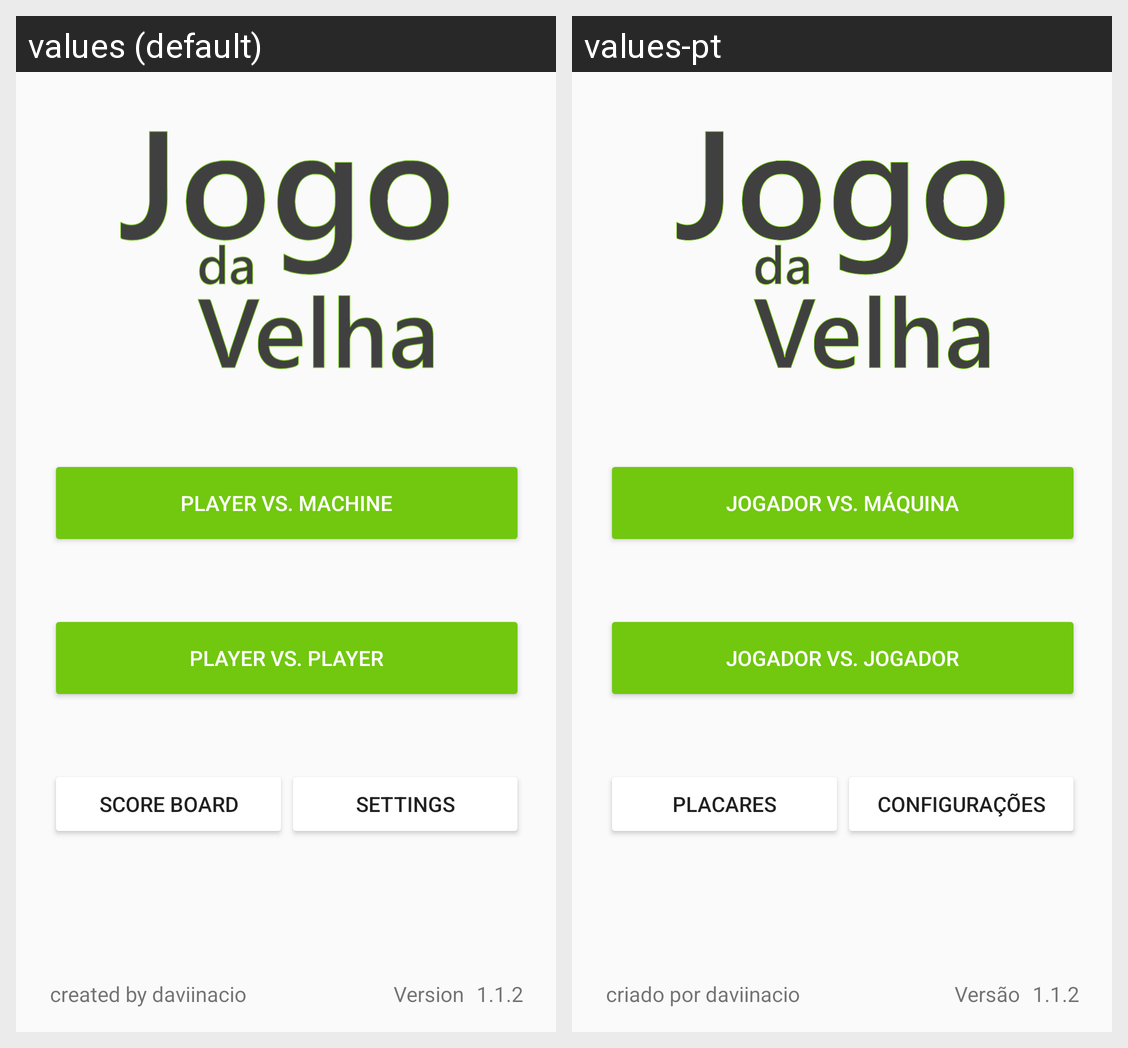

For this localized Android screen grid, give each drawn string resource with its value in every locale shown.
Android screen res/layout/activity_main.xml rendered under 2 locales, left to right: values (default), values-pt. Device: Nexus 5 (rendered at 1080×1920; each locale shown at half size, 540×960, under a caption strip naming it); theme AppTheme.
Strings drawn on this screen, with the default value and each locale's value (text and hints the layout hard-codes, and strings that could not be matched under every locale, appear in the picture but are not listed):

main_player_vs_machine
  values: Player vs. Machine
  values-pt: Jogador vs. Máquina

main_player_vs_player
  values: Player vs. Player
  values-pt: Jogador vs. Jogador

settings
  values: Settings
  values-pt: Configurações

scoreboard
  values: Score Board
  values-pt: Placares

app_copyright
  values: created by daviinacio
  values-pt: criado por daviinacio

version
  values: Version
  values-pt: Versão

app_version
  values: 1.1.2
  values-pt: 1.1.2  [not translated; the default value is used]
